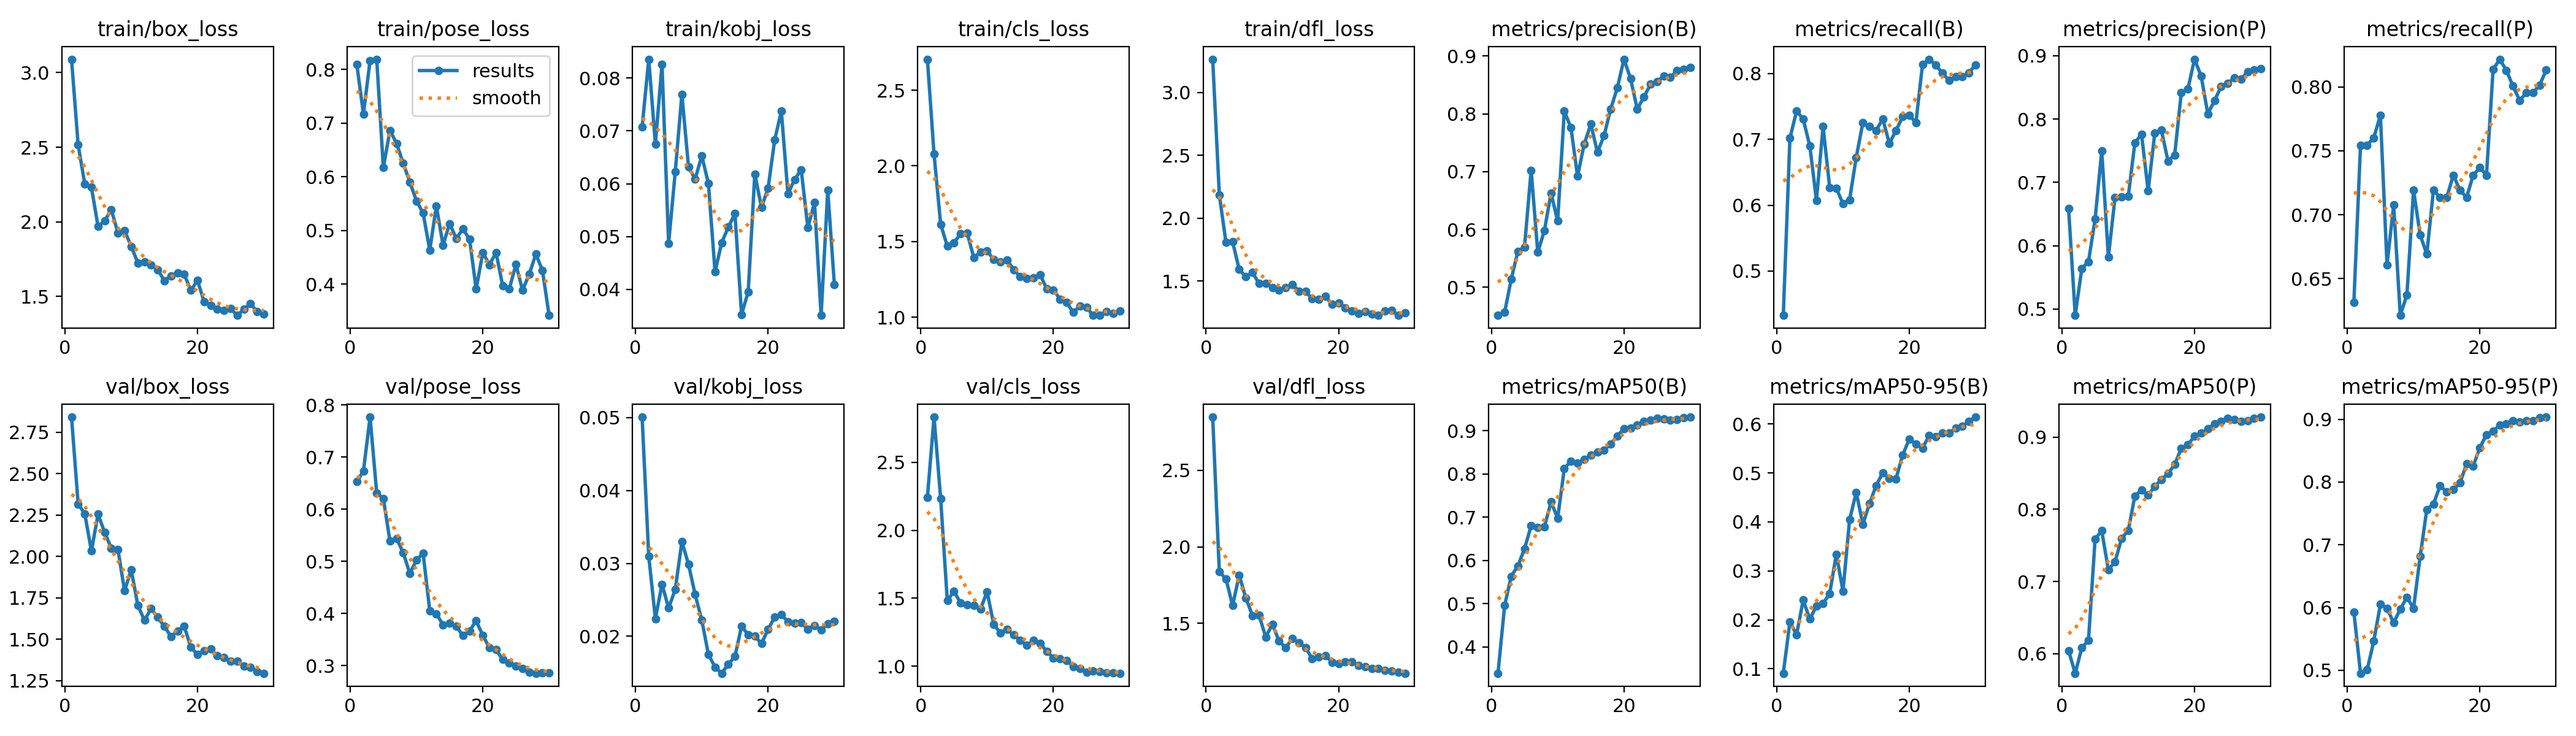

The table this chart was drawn from, first rows:
epoch, time, train/box_loss, train/pose_loss, train/kobj_loss, train/cls_loss, train/dfl_loss, metrics/precision(B), metrics/recall(B), metrics/mAP50(B), metrics/mAP50-95(B), metrics/precision(P), metrics/recall(P), metrics/mAP50(P), metrics/mAP50-95(P), val/box_loss, val/pose_loss, val/kobj_loss, val/cls_loss, val/dfl_loss, lr/pg0, lr/pg1, lr/pg2
1, 2.802, 3.09, 0.8095, 0.07068, 2.704, 3.266, 0.4513, 0.4328, 0.3387, 0.09081, 0.6589, 0.6316, 0.604, 0.5929, 2.842, 0.6527, 0.05005, 2.242, 2.848, 0.00032, 0.00032, 0.00032
2, 5.128, 2.516, 0.7173, 0.08355, 2.078, 2.186, 0.4565, 0.7017, 0.4955, 0.1961, 0.4899, 0.7544, 0.5728, 0.4953, 2.318, 0.6734, 0.03098, 2.832, 1.836, 0.0006382, 0.0006382, 0.0006382
3, 7.39, 2.254, 0.8171, 0.06754, 1.615, 1.808, 0.514, 0.7427, 0.5632, 0.1694, 0.5641, 0.7544, 0.6081, 0.5007, 2.258, 0.7766, 0.02242, 2.233, 1.792, 0.000934, 0.000934, 0.000934
4, 9.575, 2.232, 0.8194, 0.08253, 1.47, 1.814, 0.5623, 0.731, 0.5874, 0.2402, 0.5747, 0.7602, 0.6182, 0.5464, 2.034, 0.631, 0.02714, 1.483, 1.617, 0.001207, 0.001207, 0.001207
5, 11.93, 1.97, 0.6172, 0.04871, 1.493, 1.593, 0.5693, 0.6901, 0.6267, 0.2015, 0.6417, 0.7778, 0.7588, 0.6049, 2.255, 0.6208, 0.02387, 1.549, 1.815, 0.001458, 0.001458, 0.001458
6, 14.25, 2.007, 0.6868, 0.06228, 1.551, 1.536, 0.7025, 0.6075, 0.6802, 0.2282, 0.7497, 0.6608, 0.7704, 0.5986, 2.145, 0.5388, 0.02645, 1.467, 1.665, 0.00167, 0.00167, 0.00167
7, 16.51, 2.082, 0.6622, 0.07692, 1.556, 1.569, 0.5603, 0.7193, 0.676, 0.2335, 0.5817, 0.7076, 0.7163, 0.5757, 2.05, 0.5437, 0.03297, 1.454, 1.551, 0.001604, 0.001604, 0.001604
8, 18.67, 1.926, 0.6252, 0.06314, 1.394, 1.481, 0.5981, 0.6266, 0.6775, 0.2537, 0.6757, 0.6213, 0.7273, 0.5975, 2.042, 0.5166, 0.02987, 1.447, 1.552, 0.001538, 0.001538, 0.001538
9, 20.93, 1.942, 0.5903, 0.06087, 1.431, 1.483, 0.6628, 0.6257, 0.7354, 0.3341, 0.677, 0.6374, 0.7598, 0.6163, 1.793, 0.4764, 0.02572, 1.419, 1.411, 0.001472, 0.001472, 0.001472
10, 23.17, 1.837, 0.5551, 0.06528, 1.439, 1.45, 0.6145, 0.6023, 0.6978, 0.2589, 0.6776, 0.7193, 0.7708, 0.5988, 1.921, 0.503, 0.02222, 1.548, 1.494, 0.001406, 0.001406, 0.001406
11, 25.37, 1.725, 0.5326, 0.06003, 1.381, 1.427, 0.8049, 0.6082, 0.8123, 0.4043, 0.7624, 0.6842, 0.8186, 0.6815, 1.705, 0.5151, 0.01751, 1.309, 1.386, 0.00134, 0.00134, 0.00134
12, 27.66, 1.731, 0.4633, 0.04331, 1.365, 1.447, 0.7761, 0.6725, 0.8301, 0.4604, 0.7762, 0.6692, 0.8266, 0.7563, 1.615, 0.4056, 0.01579, 1.244, 1.341, 0.001274, 0.001274, 0.001274
13, 29.93, 1.712, 0.5459, 0.04885, 1.379, 1.475, 0.6922, 0.7251, 0.8249, 0.3954, 0.6866, 0.7193, 0.8201, 0.7648, 1.685, 0.3997, 0.01494, 1.271, 1.4, 0.001208, 0.001208, 0.001208
14, 32.11, 1.68, 0.4728, 0.05177, 1.315, 1.422, 0.7474, 0.7193, 0.8338, 0.4369, 0.7777, 0.7135, 0.8318, 0.7939, 1.633, 0.3783, 0.01618, 1.23, 1.373, 0.001142, 0.001142, 0.001142
15, 34.35, 1.607, 0.5129, 0.05434, 1.27, 1.42, 0.7822, 0.7135, 0.8441, 0.4743, 0.7822, 0.7135, 0.8414, 0.7842, 1.578, 0.3817, 0.01723, 1.191, 1.343, 0.001076, 0.001076, 0.001076
16, 36.61, 1.639, 0.4851, 0.03526, 1.257, 1.36, 0.7336, 0.731, 0.8509, 0.5001, 0.7336, 0.731, 0.8495, 0.7878, 1.518, 0.3751, 0.02139, 1.153, 1.27, 0.00101, 0.00101, 0.00101
17, 38.87, 1.656, 0.503, 0.03955, 1.262, 1.354, 0.7622, 0.6937, 0.8549, 0.4895, 0.7433, 0.7193, 0.8622, 0.7985, 1.549, 0.3578, 0.02022, 1.189, 1.282, 0.000944, 0.000944, 0.000944
18, 41.13, 1.648, 0.4841, 0.06183, 1.282, 1.378, 0.8085, 0.7135, 0.8697, 0.488, 0.8414, 0.7136, 0.8846, 0.8288, 1.579, 0.3667, 0.02002, 1.168, 1.288, 0.000878, 0.000878, 0.000878
19, 43.48, 1.541, 0.391, 0.05553, 1.187, 1.318, 0.8452, 0.7343, 0.8882, 0.5365, 0.8479, 0.731, 0.8896, 0.8257, 1.452, 0.3859, 0.01901, 1.109, 1.247, 0.000812, 0.000812, 0.000812
20, 45.72, 1.608, 0.4588, 0.05912, 1.181, 1.329, 0.8945, 0.7368, 0.9052, 0.5692, 0.8945, 0.7368, 0.9013, 0.8545, 1.408, 0.3583, 0.02094, 1.06, 1.238, 0.000746, 0.000746, 0.000746
21, 66.4, 1.465, 0.4364, 0.06832, 1.121, 1.29, 0.8609, 0.7251, 0.9058, 0.5593, 0.8678, 0.731, 0.9055, 0.8756, 1.432, 0.3339, 0.02265, 1.056, 1.25, 0.00068, 0.00068, 0.00068
22, 68.67, 1.44, 0.4587, 0.07371, 1.097, 1.261, 0.8083, 0.8136, 0.914, 0.5506, 0.8083, 0.8136, 0.9114, 0.8812, 1.441, 0.3304, 0.02298, 1.044, 1.248, 0.000614, 0.000614, 0.000614
23, 70.84, 1.415, 0.3973, 0.05804, 1.034, 1.243, 0.8289, 0.8216, 0.9216, 0.5766, 0.8289, 0.8216, 0.9186, 0.8904, 1.401, 0.3121, 0.02199, 0.9979, 1.224, 0.000548, 0.000548, 0.000548
24, 73.1, 1.406, 0.3916, 0.06081, 1.073, 1.258, 0.8511, 0.8129, 0.9251, 0.5739, 0.8511, 0.8129, 0.9219, 0.8925, 1.39, 0.3053, 0.0218, 0.9838, 1.219, 0.000482, 0.000482, 0.000482
25, 75.36, 1.418, 0.4365, 0.06261, 1.067, 1.24, 0.8562, 0.8006, 0.9293, 0.5816, 0.8562, 0.8006, 0.9259, 0.8975, 1.369, 0.2988, 0.02186, 0.9574, 1.206, 0.000416, 0.000416, 0.000416
26, 77.6, 1.374, 0.3889, 0.05168, 1.013, 1.228, 0.8651, 0.7895, 0.9278, 0.5815, 0.8651, 0.7895, 0.9242, 0.8952, 1.368, 0.2948, 0.02096, 0.9635, 1.205, 0.00035, 0.00035, 0.00035
27, 79.8, 1.415, 0.4184, 0.05646, 1.014, 1.263, 0.8633, 0.7953, 0.925, 0.5918, 0.8633, 0.7953, 0.9216, 0.8978, 1.338, 0.2873, 0.02151, 0.9589, 1.193, 0.000284, 0.000284, 0.000284
28, 82.08, 1.451, 0.456, 0.03509, 1.039, 1.268, 0.8746, 0.7953, 0.9267, 0.5959, 0.8746, 0.7953, 0.9227, 0.898, 1.333, 0.2854, 0.02088, 0.9519, 1.187, 0.000218, 0.000218, 0.000218
29, 84.37, 1.399, 0.4258, 0.05877, 1.026, 1.228, 0.8772, 0.8012, 0.9304, 0.6057, 0.8772, 0.8012, 0.9267, 0.9021, 1.307, 0.2861, 0.02175, 0.951, 1.179, 0.000152, 0.000152, 0.000152
30, 86.71, 1.385, 0.3419, 0.04088, 1.044, 1.247, 0.8798, 0.8131, 0.9317, 0.6142, 0.8798, 0.8131, 0.9279, 0.9034, 1.295, 0.2862, 0.02203, 0.9487, 1.174, 8.6e-05, 8.6e-05, 8.6e-05
